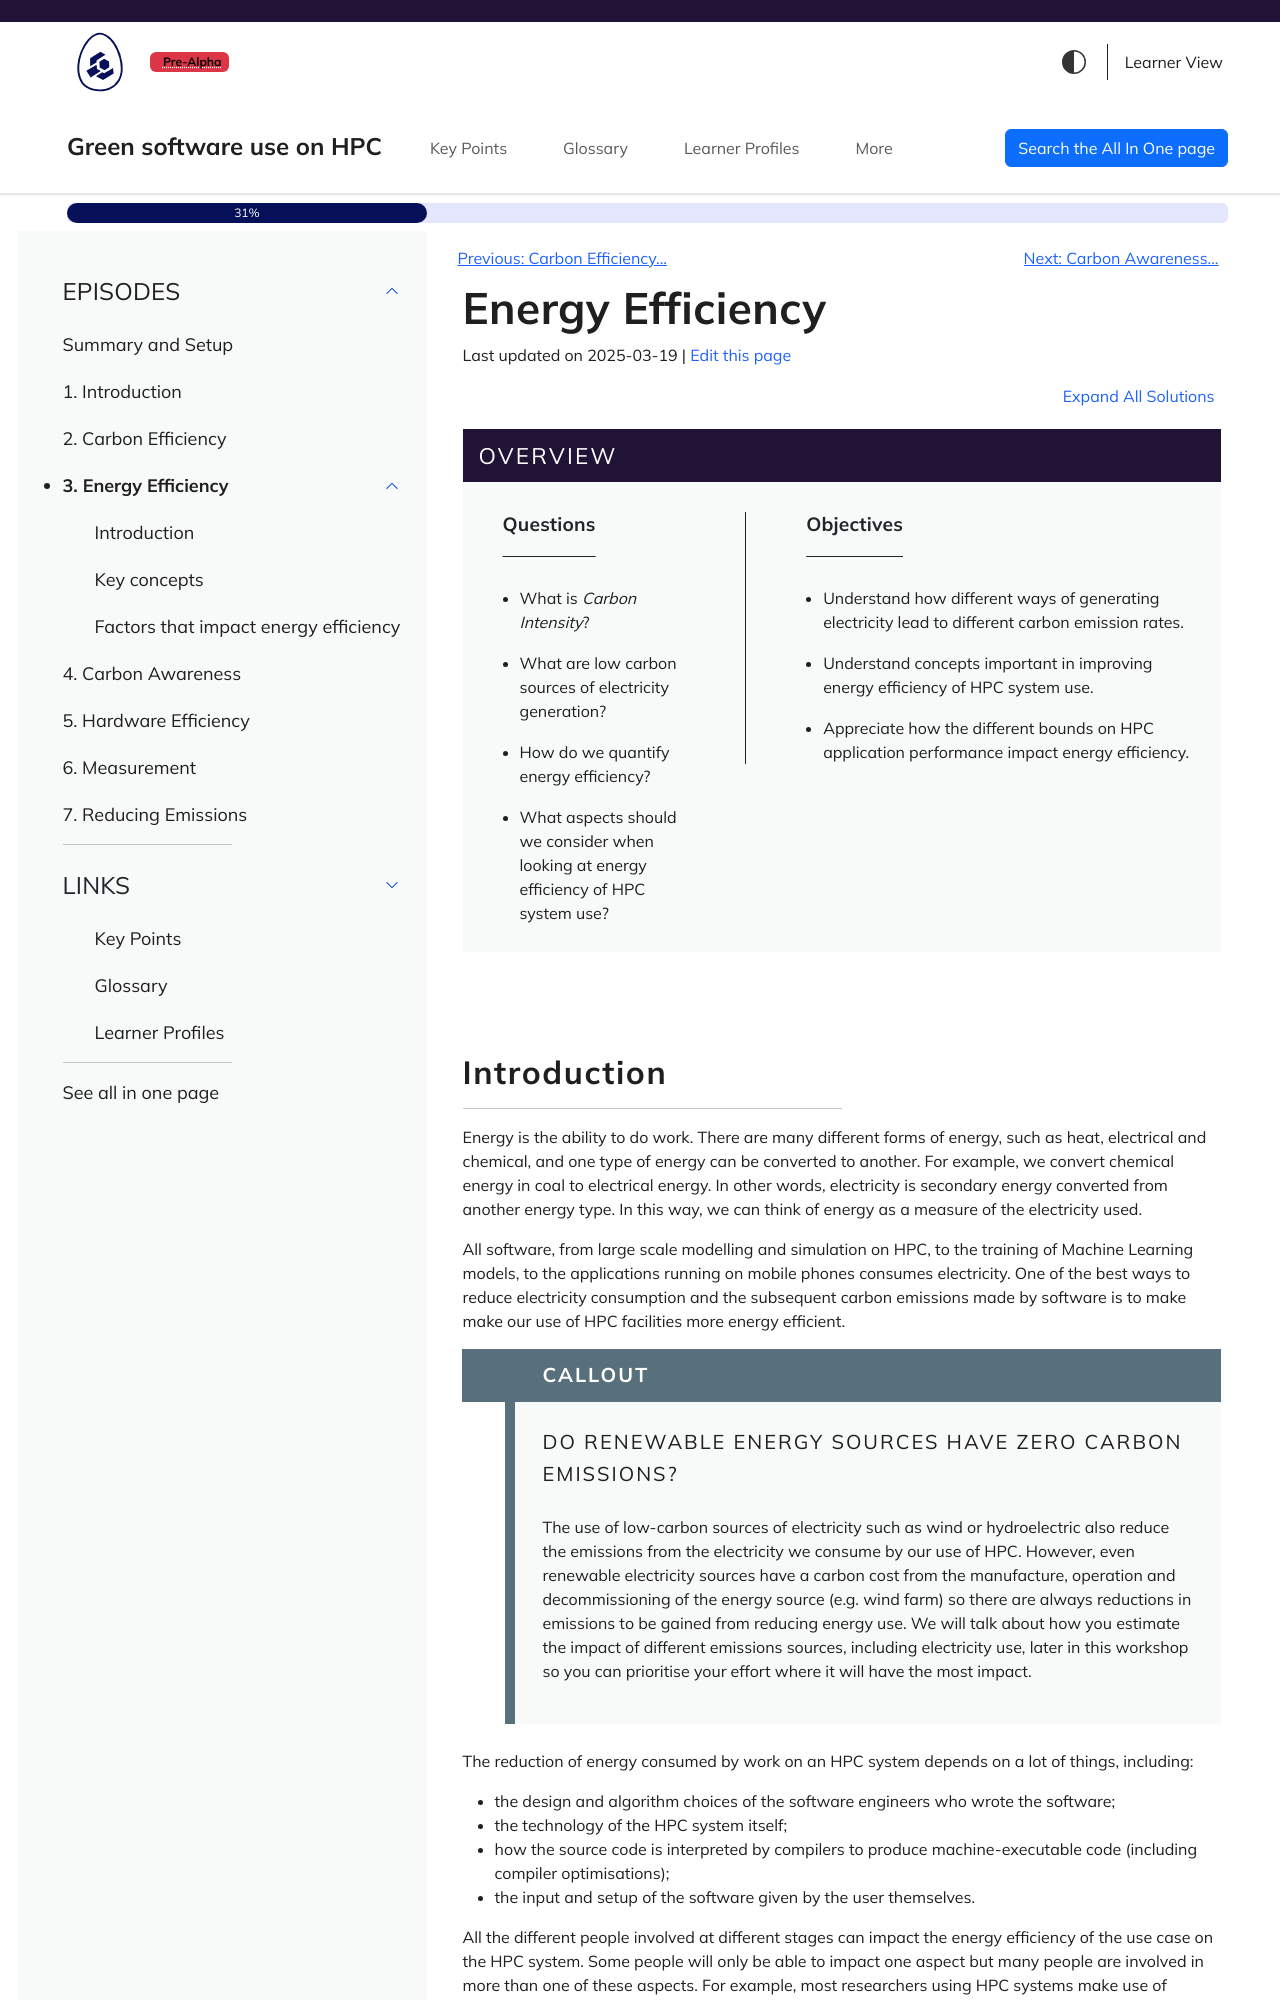

repository: aturner-epcc/green-software-hpc · page: energy-efficiency.html · generator: jekyll

---
title: Energy Efficiency
teaching: 20
exercises: 10
---

::::::::::::::::::::::::::::::::::::::: objectives

- Understand how different ways of generating electricity lead to different carbon emission rates.
- Understand concepts important in improving energy efficiency of HPC system use.
- Appreciate how the different bounds on HPC application performance impact energy efficiency.

::::::::::::::::::::::::::::::::::::::::::::::::::

:::::::::::::::::::::::::::::::::::::::: questions

- What is *Carbon Intensity*?
- What are low carbon sources of electricity generation?
- How do we quantify energy efficiency?
- What aspects should we consider when looking at energy efficiency of HPC system use?

::::::::::::::::::::::::::::::::::::::::::::::::::

## Introduction

Energy is the ability to do work. There are many different forms of energy, such as heat, electrical and chemical, and one type of energy can be converted to another. For example, we convert chemical energy in coal to electrical energy. In other words, electricity is secondary energy converted from another energy type. In this way, we can think of energy as a measure of the electricity used.

All software, from large scale modelling and simulation on HPC, to the training of Machine Learning models, to the applications running on mobile phones consumes electricity. One of the best ways to reduce electricity consumption and the subsequent carbon emissions made by software is to make make our use of HPC facilities more energy efficient.

:::::::::::::::::::::::::::::::::::::::: callout

## Do renewable energy sources have zero carbon emissions?

The use of low-carbon sources of electricity such as wind or hydroelectric also reduce the emissions from the electricity we consume by our use of HPC. However, even renewable electricity sources have a carbon cost from the manufacture, operation and decommissioning of the energy source (e.g. wind farm) so there are always reductions in emissions to be gained from reducing energy use. We will talk about how you estimate the impact of different emissions sources, including electricity use, later in this workshop so you can prioritise your effort where it will have the most impact.

::::::::::::::::::::::::::::::::::::::::::::::::::

The reduction of energy consumed by work on an HPC system depends on a lot of things, including:

- the design and algorithm choices of the software engineers who wrote the software;
- the technology of the HPC system itself;
- how the source code is interpreted by compilers to produce machine-executable code (including compiler optimisations);
- the input and setup of the software given by the user themselves.

All the different people involved at different stages can impact the energy efficiency of the use case on the HPC system. Some people will only be able to impact one aspect but many people are involved in more than one of these aspects. For example, most researchers using HPC systems make use of software (specifying inputs and specifying the parallel distribution of work) and also design and write their own software (even if this is analysis scripts in a language such as Python).

Collectively, we all take responsibility for the energy consumed by HPC systems and design them and the software that runs on them, and use the software on them to consume as little energy as possible. We should make sure that, at every step in the process, there is as little wasted energy as possible.

Let us take a look at some of these concepts and some ways that you can become more energy efficient at every stage.

![Diagram illustrating the chain of electricity use in server/HPC setup](./fig/03_energy_efficiency.png "Diagram illustrating the chain of electricity use in server/HPC setup")

## Key concepts
